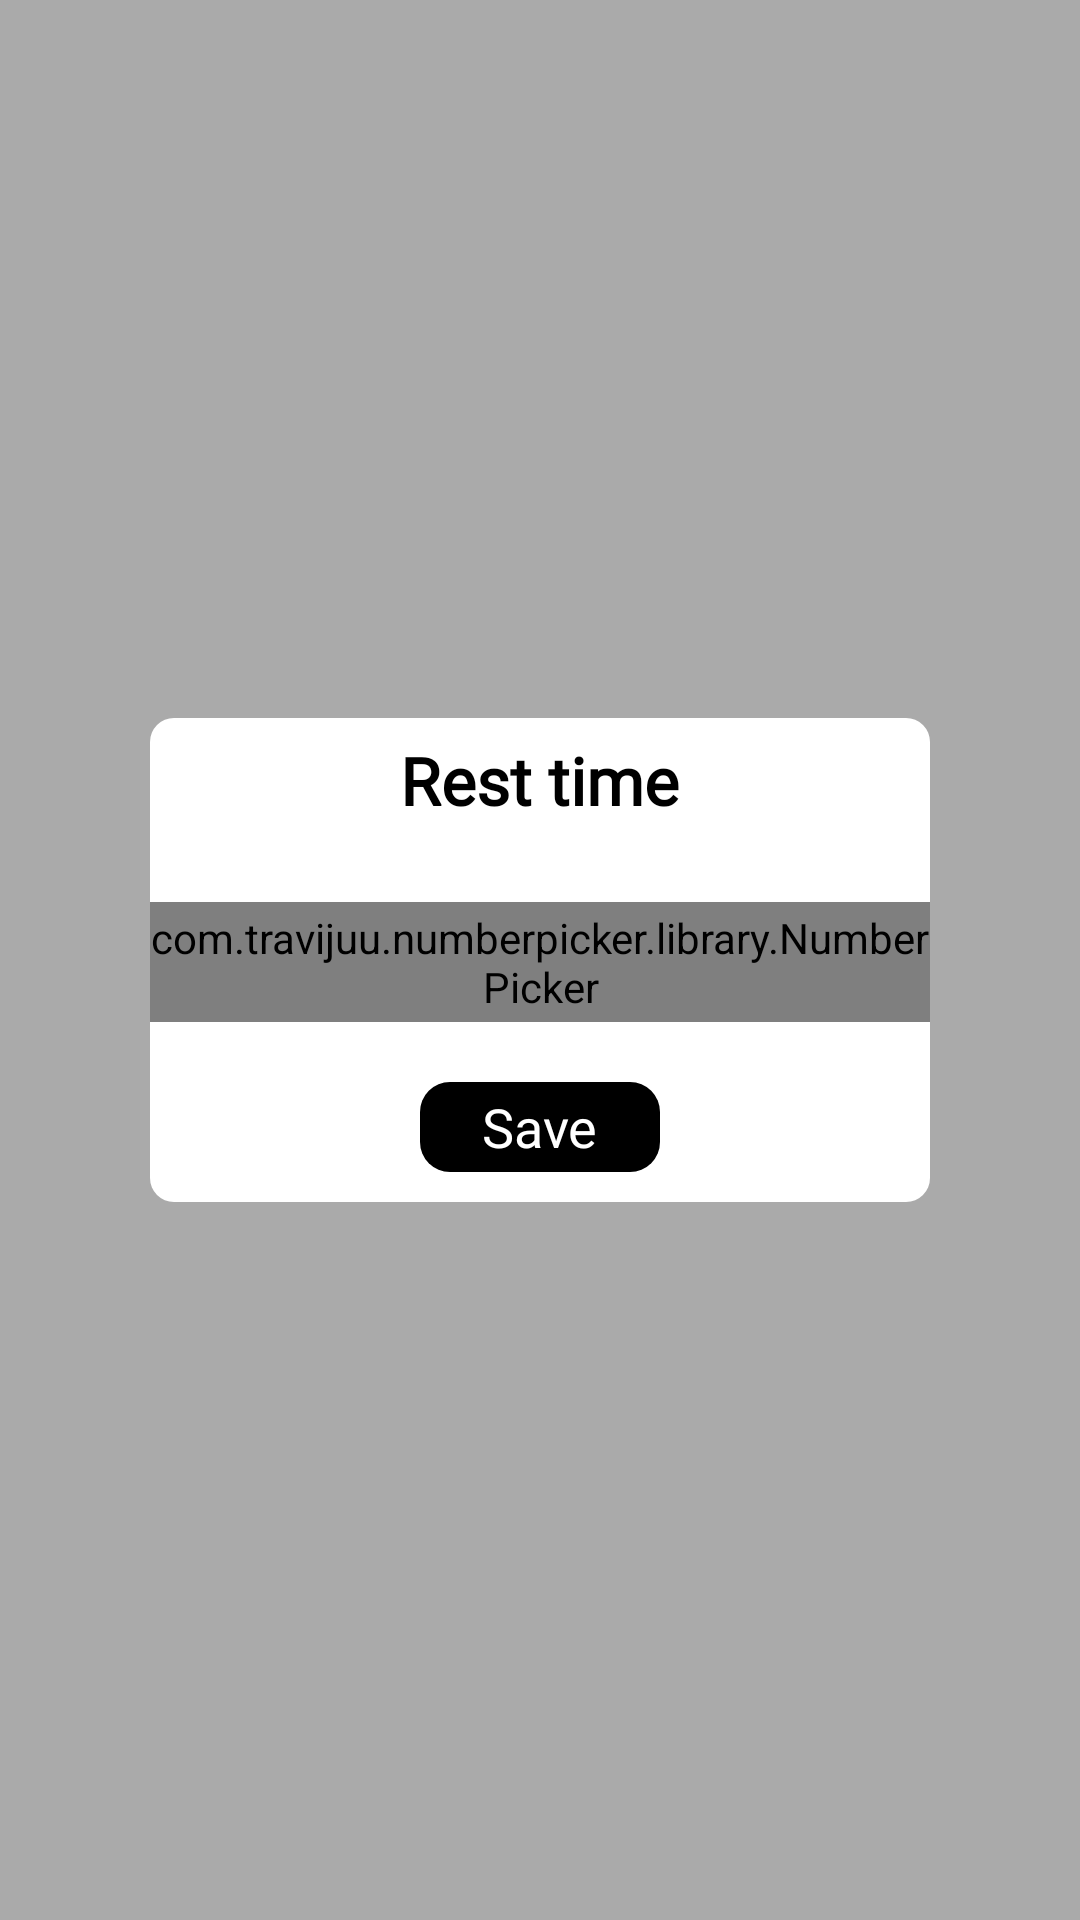

Write the Android layout XML for this screen, with the resource values it uses.
<!-- AndroidManifest.xml: application theme AppTheme -->
<!-- res/layout/activity_customdialog_cycles.xml -->
<?xml version="1.0" encoding="utf-8"?>
<RelativeLayout xmlns:android="http://schemas.android.com/apk/res/android"
    xmlns:aapt="http://schemas.android.com/aapt"
    xmlns:app="http://schemas.android.com/apk/res-auto"
    android:layout_width="match_parent"
    android:layout_height="match_parent"
    android:background="@color/black32">

    <RelativeLayout
        android:layout_width="match_parent"
        android:layout_height="wrap_content"
        android:layout_centerInParent="true"
        android:layout_margin="50dp"
        android:background="@drawable/shape_new">

        <RelativeLayout
            android:id="@+id/rlCountdowntimer"
            android:layout_width="match_parent"
            android:layout_height="wrap_content"
            android:layout_margin="1dp"

            android:clickable="true"
            android:focusable="true">

            <RelativeLayout
                android:layout_centerInParent="true"
                android:layout_width="wrap_content"
                android:layout_height="wrap_content">





                <TextView
                    android:layout_width="wrap_content"
                    android:layout_height="wrap_content"
                    android:fontFamily="@font/overlock_regular"
                    android:text="@string/rest_time_str"
                    android:textColor="@color/black"
                    android:textStyle="bold"
                    android:padding="5dp"
                    android:textSize="22dp" />

            </RelativeLayout>


        </RelativeLayout>

        <com.travijuu.numberpicker.library.NumberPicker
            android:id="@+id/countdownNumberPicker"
            android:layout_width="wrap_content"
            android:layout_height="40dp"
            android:layout_marginTop="20dp"
            android:layout_below="@+id/rlCountdowntimer"
            android:layout_centerInParent="true"
            android:layout_centerVertical="true"
            app:min="3" />

        <RelativeLayout
            android:layout_marginTop="20dp"
            android:layout_centerHorizontal="true"
            android:layout_centerVertical="true"
            android:layout_below="@+id/countdownNumberPicker"
            android:layout_width="80dp"
            android:layout_marginBottom="10dp"
            android:background="@drawable/button_grad2"
            android:backgroundTint="@color/black"
            android:layout_height="wrap_content">
        <TextView
            android:id="@+id/calculate"
            android:layout_width="55dp"
            android:layout_height="30dp"
            android:layout_centerHorizontal="true"
            android:layout_centerVertical="true"
            android:gravity="center"
            android:fontFamily="@font/overlock_bold"
            android:foreground="?android:attr/selectableItemBackground"
            android:text="@string/save"
            android:textColor="@color/white"
            android:textSize="18sp" />

        </RelativeLayout>
    </RelativeLayout>
</RelativeLayout>
<!-- resources referenced by this layout -->
<resources>
  <color name="black">#000000</color>
  <color name="black32">#52000000</color>
  <color name="white">#ffffff</color>
  <!-- drawable button_grad2 (drawable) -->
  <?xml version="1.0" encoding="utf-8"?>
  <shape xmlns:android="http://schemas.android.com/apk/res/android">
      <gradient
          android:angle="225"
          android:endColor="#ff416c"
          android:startColor="#a54cc1" />
  
      <corners android:radius="10dp"/>
      
  </shape>
  <!-- drawable shape_new (drawable) -->
  <?xml version="1.0" encoding="utf-8"?>
  <shape xmlns:android="http://schemas.android.com/apk/res/android" xmlns:app="http://schemas.android.com/apk/res-auto" xmlns:aapt="http://schemas.android.com/aapt" android:shape="rectangle">
      <solid android:color="@color/white"/>
      <corners android:topLeftRadius="@dimen/dimen_8dp" android:topRightRadius="@dimen/dimen_8dp" android:bottomLeftRadius="@dimen/dimen_8dp" android:bottomRightRadius="@dimen/dimen_8dp"/>
  </shape>
  <string name="rest_time_str">Rest time</string>
  <string name="save">Save</string>
  <style name="AppTheme" parent="@style/Theme.AppCompat.Light.NoActionBar">
          <item name="colorAccent">@color/colorAccent</item>
          <item name="colorPrimary">@color/colorPrimary</item>
          <item name="colorPrimaryDark">@color/colorPrimaryDark</item>
      </style>
  <dimen name="dimen_8dp">8dp</dimen>
  <color name="colorAccent">#000000</color>
  <color name="colorPrimary">#000000</color>
  <color name="colorPrimaryDark">#000000</color>
</resources>
